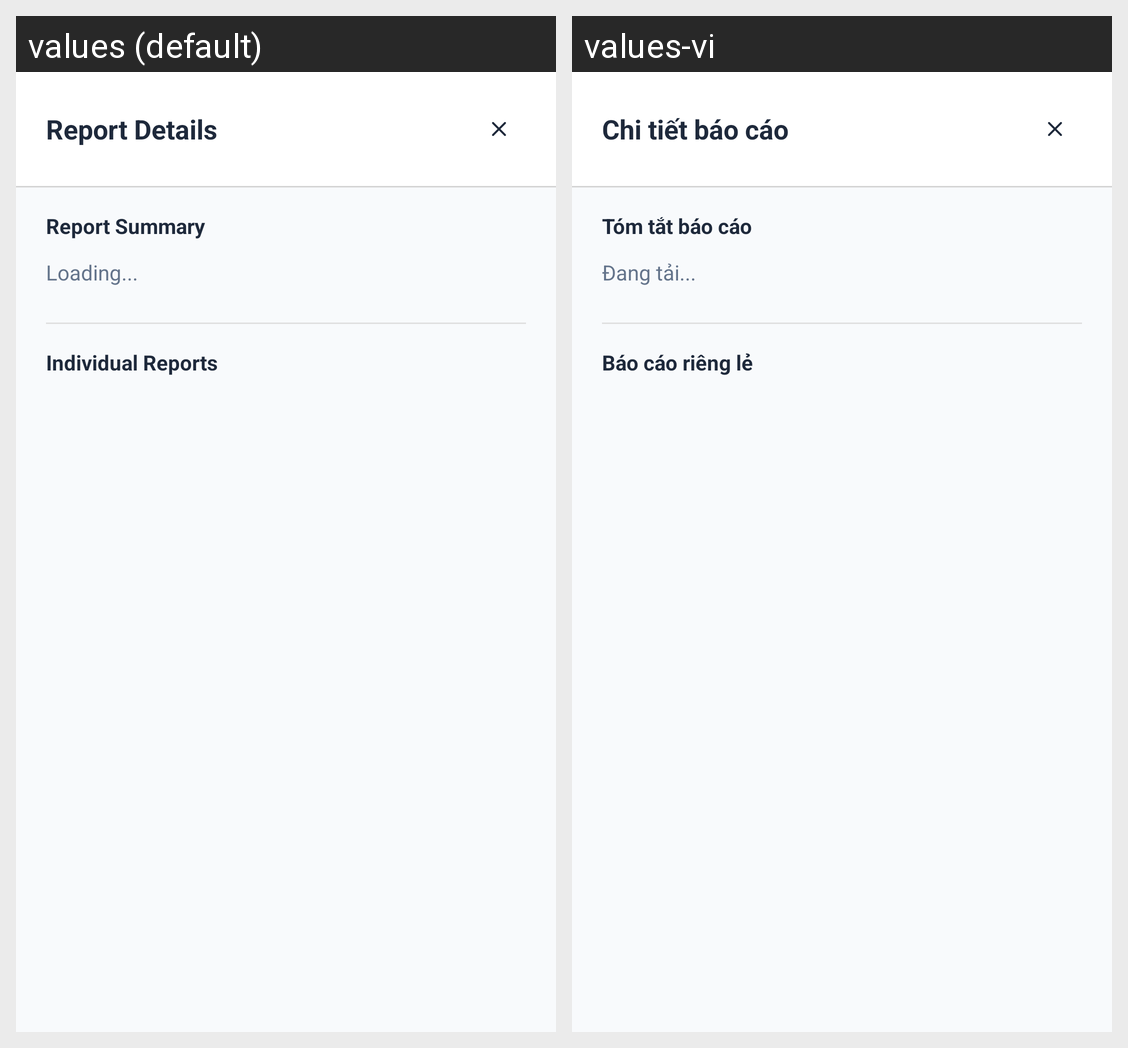

The Android screen above is rendered under two locales of the same app. Produce the string resources it draws, with the default and per-locale values.
Android screen res/layout/dialog_report_details.xml rendered under 2 locales, left to right: values (default), values-vi. Device: Nexus 5 (rendered at 1080×1920; each locale shown at half size, 540×960, under a caption strip naming it); theme Theme.Forumusadmin.
Strings drawn on this screen, with the default value and each locale's value (text and hints the layout hard-codes, and strings that could not be matched under every locale, appear in the picture but are not listed):

report_details
  values: Report Details
  values-vi: Chi tiết báo cáo

report_summary
  values: Report Summary
  values-vi: Tóm tắt báo cáo

loading_ellipsis
  values: Loading...
  values-vi: Đang tải...

individual_reports
  values: Individual Reports
  values-vi: Báo cáo riêng lẻ
